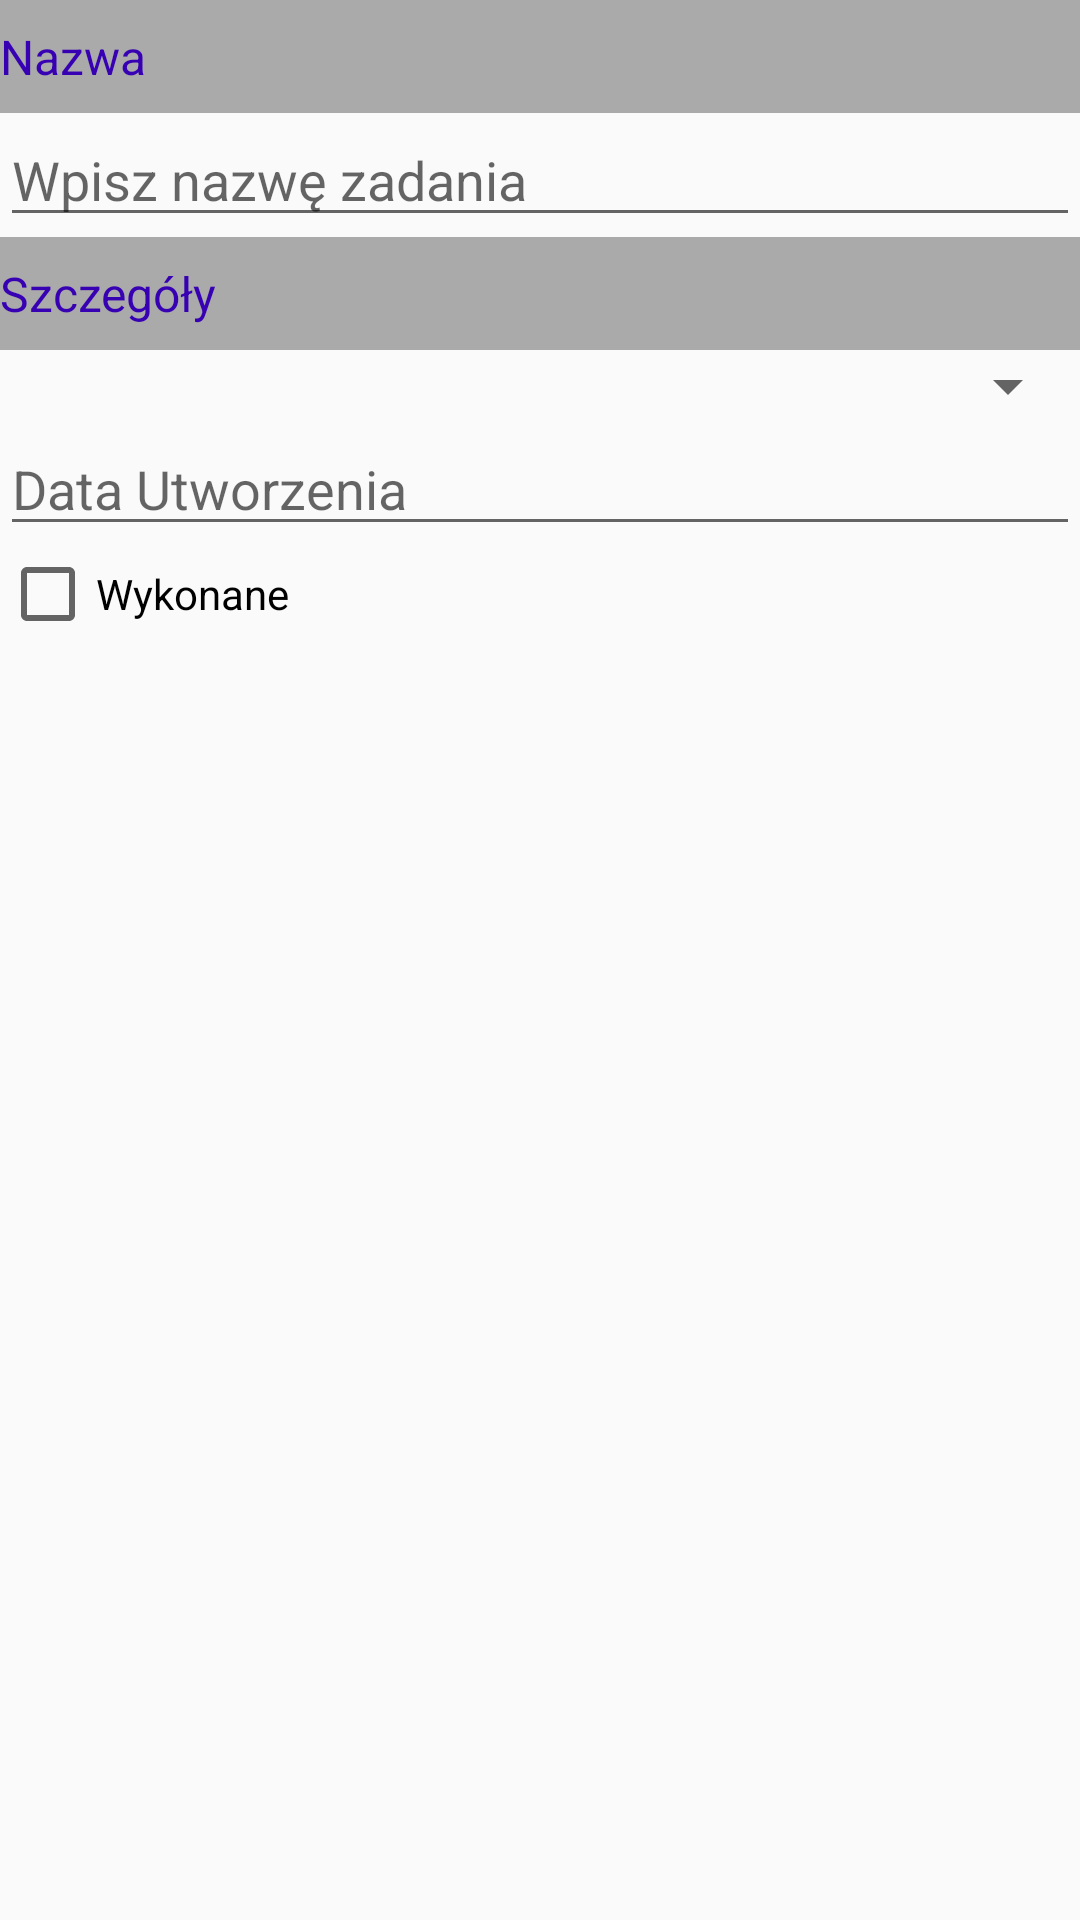

Android layout source for this screen:
<!-- AndroidManifest.xml: application theme Theme.Zadanie3 -->
<!-- res/layout/fragment_task.xml -->
<?xml version="1.0" encoding="utf-8"?>
<LinearLayout xmlns:android="http://schemas.android.com/apk/res/android"
    android:layout_width="match_parent"
    android:layout_height="match_parent"
    android:layout_margin="@dimen/margin_default"
    android:orientation="vertical">

    <TextView
        style="@style/SeparatorTextStyle"
        android:layout_width="match_parent"
        android:layout_height="wrap_content"
        android:text="@string/name_label" />

    <EditText
        android:id="@+id/task_name"
        android:layout_width="match_parent"
        android:layout_height="wrap_content"
        android:hint="@string/name_hint"
        android:inputType="text" />

    <TextView
        style="@style/SeparatorTextStyle"
        android:layout_width="match_parent"
        android:layout_height="wrap_content"
        android:text="@string/details_label" />

    <Spinner
        android:id="@+id/task_category"
        android:layout_width="match_parent"
        android:layout_height="wrap_content"
        android:paddingTop="@dimen/padding_default"
        android:paddingBottom="@dimen/padding_default"/>

    <EditText
        android:id="@+id/task_date"
        android:layout_width="match_parent"
        android:layout_height="wrap_content"
        android:clickable="true"
        android:cursorVisible="false"
        android:focusable="false"
        android:focusableInTouchMode="false"
        android:autofillHints="date"
        android:inputType="none"
        android:hint="@string/data_utworzenia"/>

    <CheckBox
        android:id="@+id/task_done"
        android:layout_width="match_parent"
        android:layout_height="wrap_content"
        android:text="@string/done_label" />

</LinearLayout>
<!-- resources referenced by this layout -->
<resources>
  <dimen name="margin_default">16dp</dimen>
  <dimen name="padding_default">10dp</dimen>
  <string name="data_utworzenia">Data Utworzenia</string>
  <string name="details_label">Szczegóły</string>
  <string name="done_label">Wykonane</string>
  <string name="name_hint">Wpisz nazwę zadania</string>
  <string name="name_label">Nazwa</string>
  <style name="SeparatorTextStyle">
          <item name="android:textSize">16sp</item>
          <item name="android:textColor">@color/colorPrimaryDark</item>
          <item name="android:paddingTop">@dimen/margin_small</item>
          <item name="android:paddingBottom">@dimen/margin_small</item>
          <item name="android:background">@color/colorSeparator</item>
          <item name="android:gravity">center_vertical</item>
          <item name="android:layout_width">match_parent</item>
          <item name="android:layout_height">wrap_content</item>
      </style>
  <style name="Theme.Zadanie3" parent="Theme.AppCompat.Light.NoActionBar">
      </style>
  <color name="colorPrimaryDark">#3700B3</color>
  <dimen name="margin_small">8dp</dimen>
  <color name="colorSeparator">#AAAAAA</color>
</resources>
